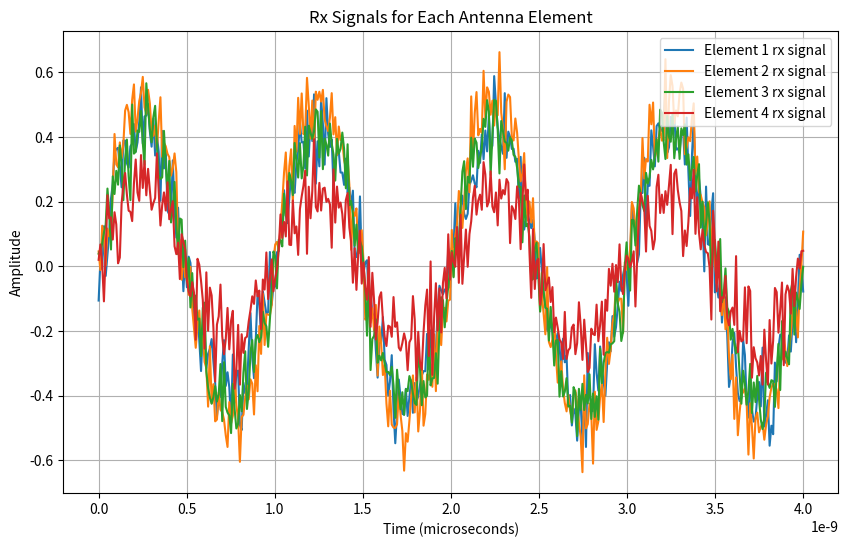
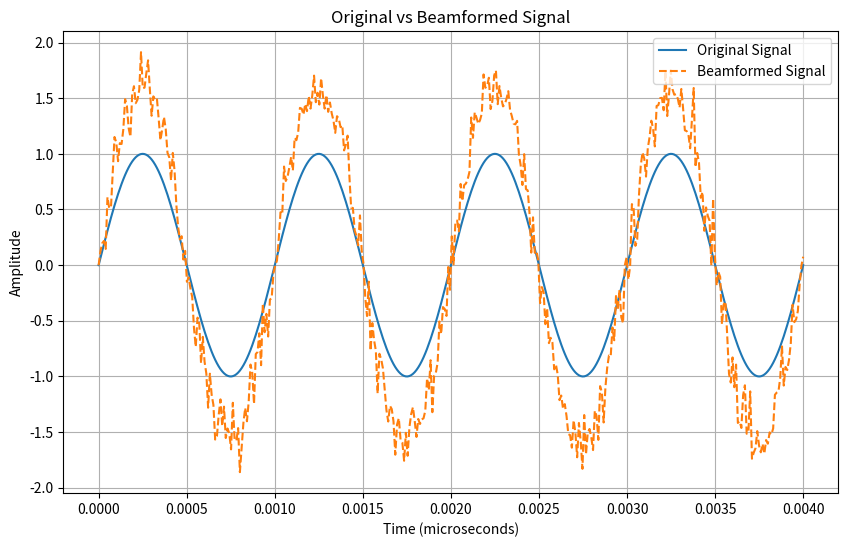

Recreate these plots in Python, in order.
import numpy as np
import matplotlib.pyplot as plt

# Simulation parameters
num_elements = 4  # Number of antenna elements
f = 1e9           # Frequency of signal (1 GHz)
c = 3e8           # Speed of light (m/s)
wavelength = c / f  # Wavelength
d = wavelength / 2  # Spacing between elements (half wavelength)
fs = 100*f         # Sampling frequency (100 times the frequency)
Ts = 1/fs           # Sampling period
t_total = 4*(1/f)  # Total time for simulation (4 signal cycles)

# Arrival angle of the signal (in degrees)
theta = 10  # Signal arrival angle

# Time vector for signal (assume 4 microsecond of data)
t = np.linspace(start=0, stop=t_total, num=int(t_total/Ts))

# Original signal (sinusoidal)
signal = np.sin(2 * np.pi * f * t)

# noise signal
# AWGN parameters
SNR_dB = 20  # Signal-to-noise ratio in dB
SNR = 10**(SNR_dB / 10)  # Convert SNR from dB to linear scale

# Compute noise variance
signal_power = np.mean(signal**2)  # Signal power
noise_power = signal_power / SNR  # Noise power

# Generate AWGN
#noise = np.sqrt(noise_power) * np.random.randn(len(t))
noise_signals = np.zeros((num_elements, len(t)), dtype=complex)
for i in range(num_elements):
    noise_signals[i, :] = np.sqrt(noise_power) * np.random.randn(len(t))


# Phase shifts for each antenna element based on arrival angle
# Steering vector calculation
#steering_vector = (1/np.sqrt(num_elements))*np.exp(1j * 2 * np.pi * d * np.arange(num_elements) * np.sin(np.radians(theta)) / wavelength)
steering_vector = np.zeros(num_elements, dtype=complex)
for i in range(num_elements):
    steering_vector[i] = (1/np.sqrt(num_elements))*np.exp(-1*1j*(i-1)*2*np.pi*d*np.sin(np.radians(theta))/wavelength)

# Create received signals for each element by applying phase shifts
received_signals = np.zeros((num_elements, len(t)), dtype=complex)
plt.figure(figsize=(10, 6))
for i in range(num_elements):
    #received_signals[i, :] = signal * np.exp(1j * 2 * np.pi * d * i * np.sin(np.radians(theta)) / wavelength)
    received_signals[i, :] = signal * steering_vector[i] + noise_signals[i, :]
    plt.plot(t, received_signals[i, :], label="Element "+str(i+1)+" rx signal")

plt.xlabel('Time (microseconds)')
plt.ylabel('Amplitude')
plt.title('Rx Signals for Each Antenna Element')
plt.legend()
plt.grid(True)

# Beamforming: sum signals after phase shifts
beamformed_signal = np.sum(received_signals, axis=0)

# Plotting the original and beamformed signals
plt.figure(figsize=(10, 6))
plt.plot(t * 1e6, signal, label='Original Signal')
plt.plot(t * 1e6, np.real(beamformed_signal), label='Beamformed Signal', linestyle='--')
plt.xlabel('Time (microseconds)')
plt.ylabel('Amplitude')
plt.title('Original vs Beamformed Signal')
plt.legend()
plt.grid(True)
plt.show()